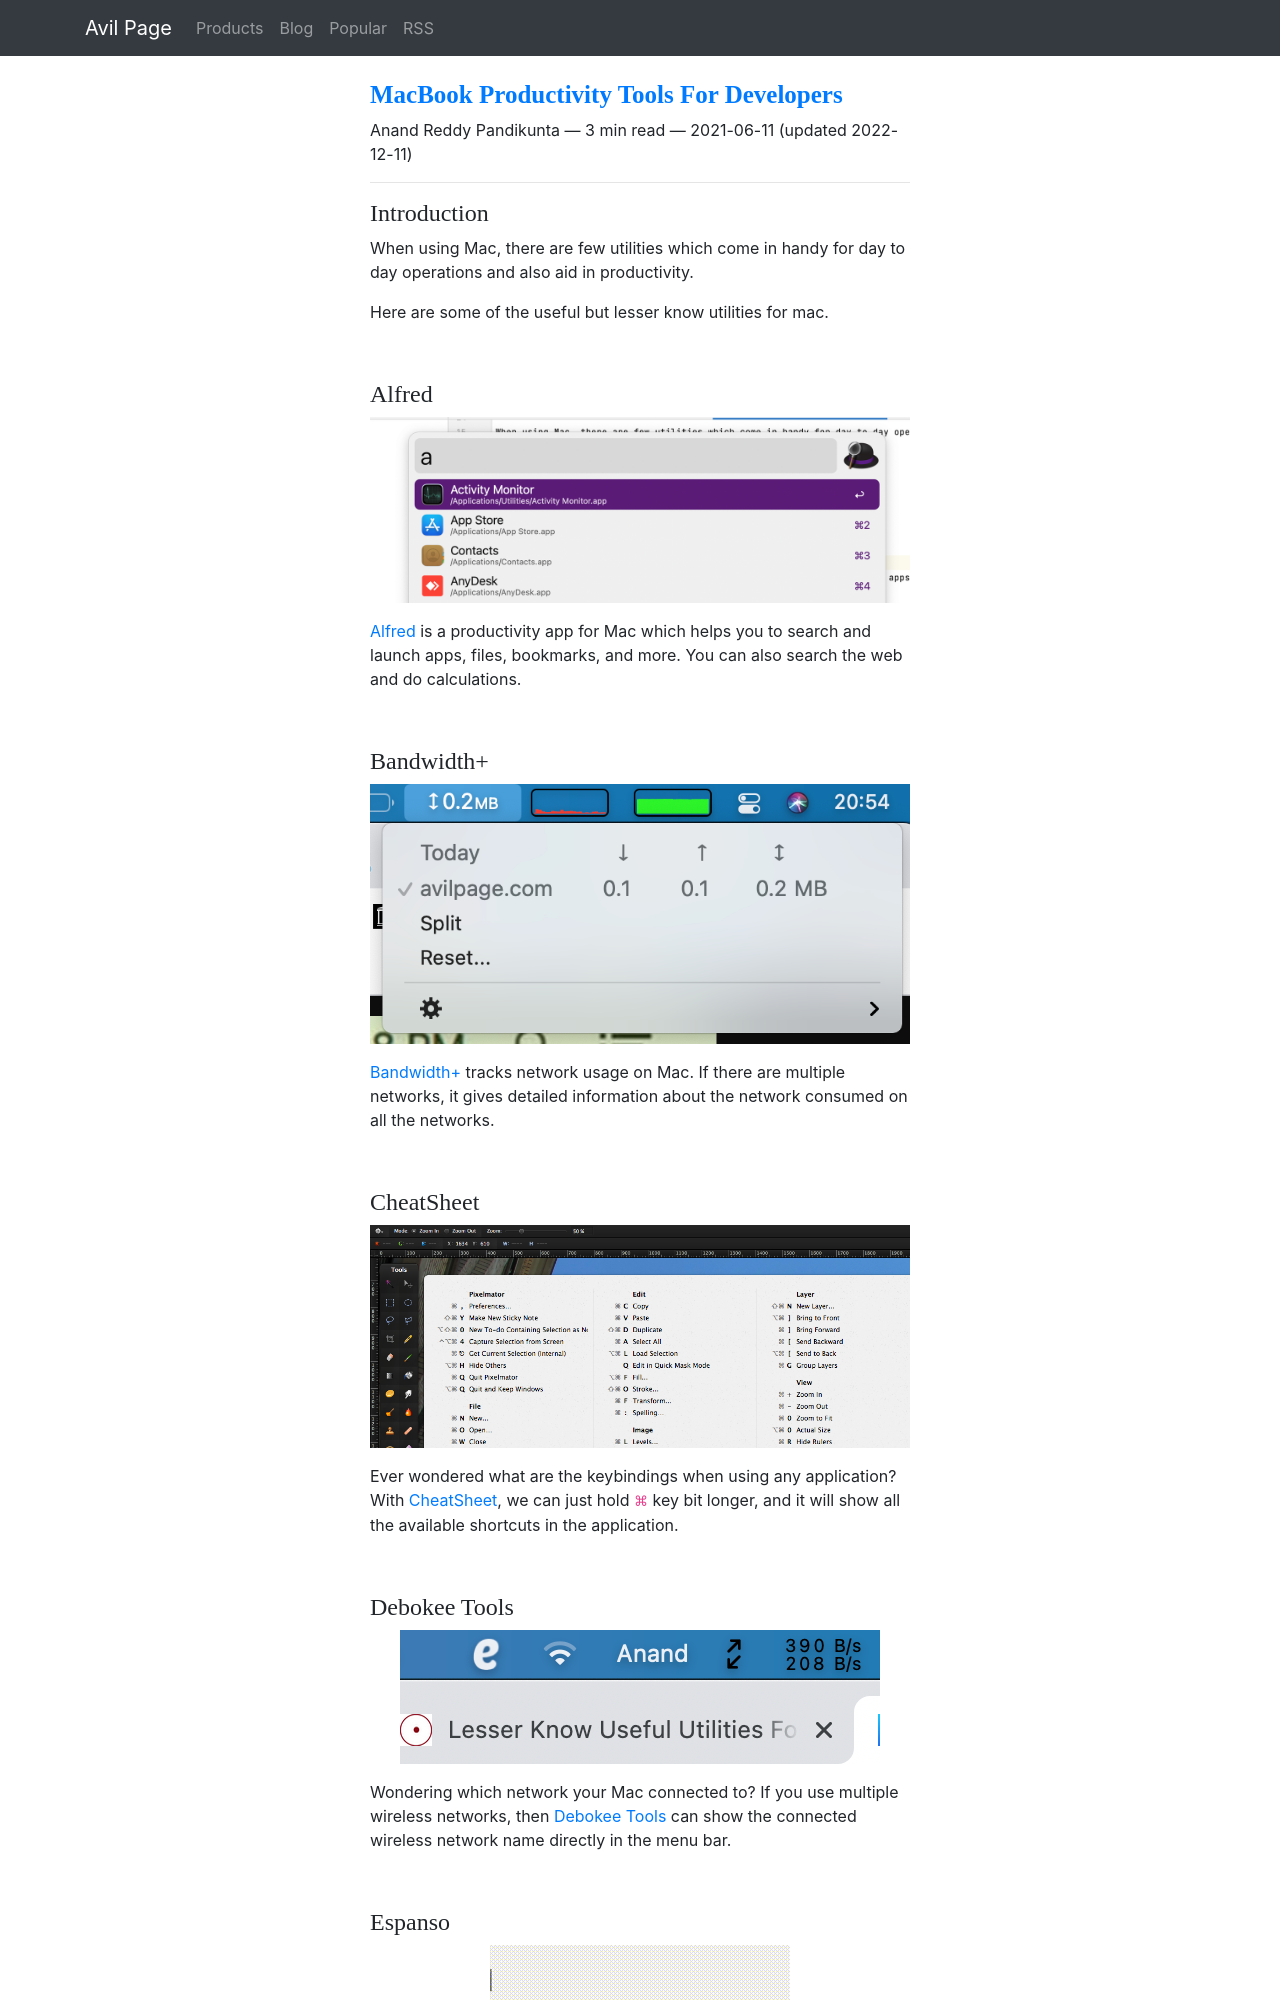

repository: ChillarAnand/avilpage.com · page: 2021/06/lesser-know-useful-utilities-for-mac.html · generator: sphinx

<!--
.. title: MacBook Productivity Tools For Developers
.. slug: lesser-know-useful-utilities-for-mac
.. date: 2021-06-11 08:00:00 UTC+05:30
.. updated: 2022-12-11 08:00:00 UTC+05:30
.. tags: macbook
.. category: tech
.. link:
.. description: Most productive but lesser known useful utilities for Macbook
.. type: text
-->

### Introduction

When using Mac, there are few utilities which come in handy for day to day operations and also aid in productivity.

Here are some of the useful but lesser know utilities for mac.

<br />

### Alfred

<img src="/images/mac-alfred.png" alt="Alfred" />

[Alfred](https://alfredapp.com) is a productivity app for Mac which helps you to search and launch apps, files, bookmarks, and more. You can also search the web and do calculations.

<br/>
### Bandwidth+

<p align="center">
<img src="/images/bandwidth.png" />
</p>

[Bandwidth+](https://apps.apple.com/us/app/bandwidth/id490461369?mt=12) tracks network usage on Mac. If there are multiple networks, it gives detailed information about the network consumed on all the networks.

<br />
### CheatSheet

<p align="center">
<img src="/images/cheatsheet.png" />
</p>


Ever wondered what are the keybindings when using any application? With [CheatSheet](https://www.mediaatelier.com/CheatSheet/), we can just hold `⌘` key bit longer, and it will show all the available shortcuts in the application.


<br />
